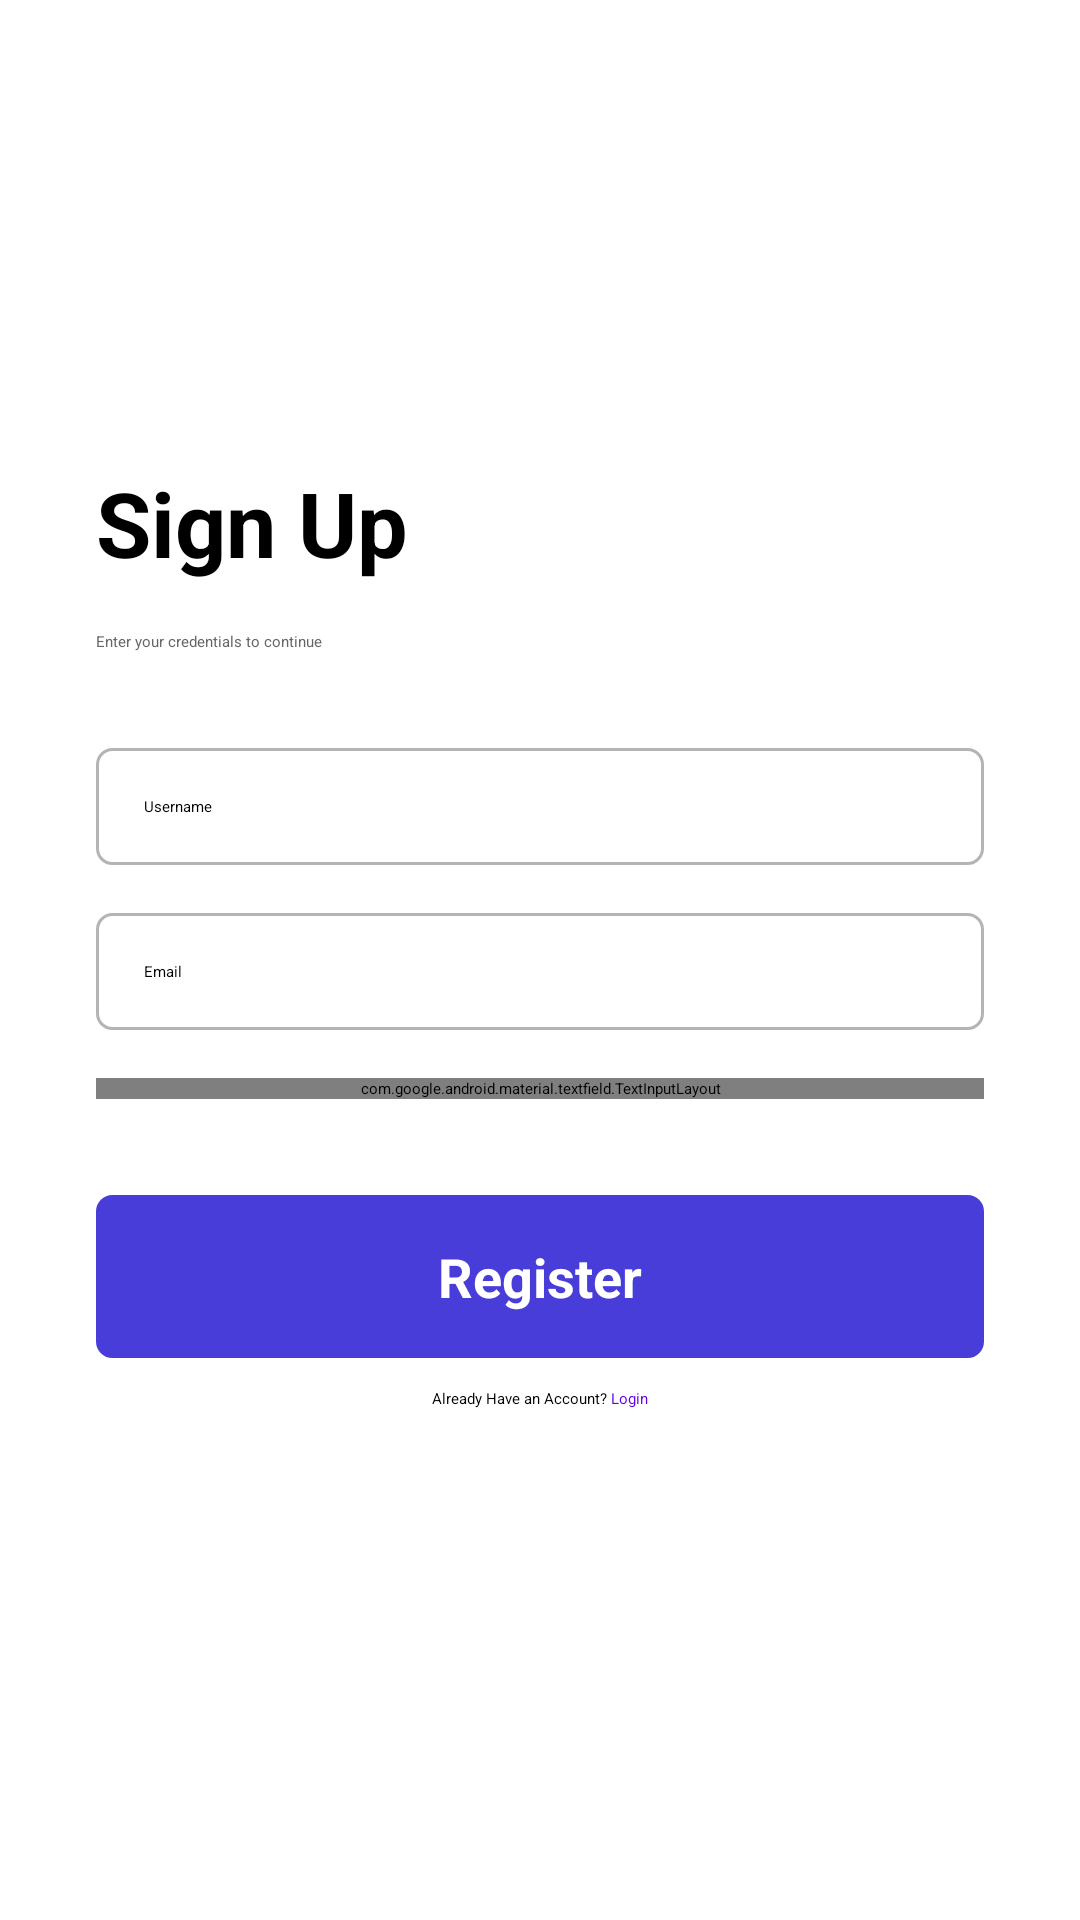

Here is an Android app screen rendered from its layout file. Give the layout XML and the strings, colors and styles it references.
<!-- AndroidManifest.xml: application theme Theme.NutriPal -->
<!-- res/layout/activity_register_page.xml -->
<?xml version="1.0" encoding="utf-8"?>
<LinearLayout xmlns:android="http://schemas.android.com/apk/res/android"
    android:layout_width="match_parent"
    android:layout_height="match_parent"
    xmlns:app="http://schemas.android.com/apk/res-auto"
    android:orientation="vertical"
    android:padding="32dp"
    android:gravity="center"
    android:background="#FFFFFF">


    <TextView
        android:layout_width="wrap_content"
        android:layout_height="wrap_content"
        android:text="Sign Up"
        android:layout_gravity="left"
        android:textSize="30sp"
        android:textColor="#000000"
        android:textStyle="bold"
        android:layout_marginBottom="16dp" />


    <TextView
        android:layout_width="wrap_content"
        android:layout_height="wrap_content"
        android:text="Enter your credentials to continue"
        android:layout_gravity="start"
        android:layout_marginBottom="32dp"
        android:textColor="#666666" />


    <EditText
        android:id="@+id/userNameEditText"
        android:layout_width="match_parent"
        android:layout_height="wrap_content"
        android:hint="Username"
        android:inputType="textEmailAddress"
        android:background="@drawable/rectangle"
        android:padding="16dp"
        android:layout_marginBottom="16dp" />


    <EditText
        android:id="@+id/emailEditText"
        android:layout_width="match_parent"
        android:layout_height="wrap_content"
        android:hint="Email"
        android:inputType="textEmailAddress"
        android:background="@drawable/rectangle"
        android:padding="16dp"
        android:layout_marginBottom="16dp" />

    <com.google.android.material.textfield.TextInputLayout
        android:id="@+id/passwordTextInputLayout"
        android:layout_width="match_parent"
        android:layout_height="wrap_content"
        app:passwordToggleEnabled="true"
        android:layout_marginBottom="32dp"
        app:hintEnabled="false">

        <EditText
            android:id="@+id/passwordEditText"
            android:layout_width="match_parent"
            android:layout_height="wrap_content"
            android:inputType="textPassword"
            android:hint="Password"
            android:autofillHints="name"
            android:background="@drawable/rectangle"
            android:padding="16dp" />
    </com.google.android.material.textfield.TextInputLayout>


    <LinearLayout
        android:id="@+id/registerButton"
        xmlns:android="http://schemas.android.com/apk/res/android"
        android:layout_width="match_parent"
        android:layout_height="wrap_content"
        android:orientation="horizontal"
        android:padding="10dp"
        android:backgroundTint="#493DD9"
        android:gravity="center_horizontal"
        android:layout_marginBottom="10dp"
        android:background="@drawable/rectangle">


        <TextView
            android:layout_width="wrap_content"
            android:layout_height="wrap_content"
            android:text="Register"
            android:textStyle="bold"
            android:padding="5dp"
            android:textSize="18sp"
            android:textColor="@color/white"
            android:gravity="center_vertical"
            android:layout_gravity="center_vertical"/>
    </LinearLayout>

    <LinearLayout
        android:layout_width="wrap_content"
        android:layout_height="wrap_content"
        android:orientation="horizontal">

        <TextView
            android:id="@+id/signUpPrompt"
            android:layout_width="wrap_content"
            android:layout_height="wrap_content"
            android:layout_marginBottom="16dp"
            android:text="Already Have an Account?"
            android:textColor="@color/black" />

        <TextView
            android:id="@+id/LoginPrompt"
            android:layout_width="wrap_content"
            android:layout_height="wrap_content"
            android:text=" Login"
            android:textColor="#6200EE"
            android:layout_marginBottom="16dp"/>
    </LinearLayout>
</LinearLayout>
<!-- resources referenced by this layout -->
<resources>
  <color name="black">#FF000000</color>
  <color name="white">#FFFFFFFF</color>
  <!-- drawable rectangle (drawable) -->
  <?xml version="1.0" encoding="utf-8"?>
  <shape xmlns:android="http://schemas.android.com/apk/res/android">
      <solid android:color="#FFFFFF"/> 
      <stroke android:width="1dp" android:color="@color/box_border"/> 
      <corners android:radius="5dp"/> 
  </shape>
  <color name="box_border">#B4B4B4</color>
</resources>
